Run: headless pygame with SDL's dummy video driver; simulated clock (each Clock.tick advances the game by its frame time, no real sleeping); random seed 0; keys injected as events and as key.get_pressed() state; no mouse input.
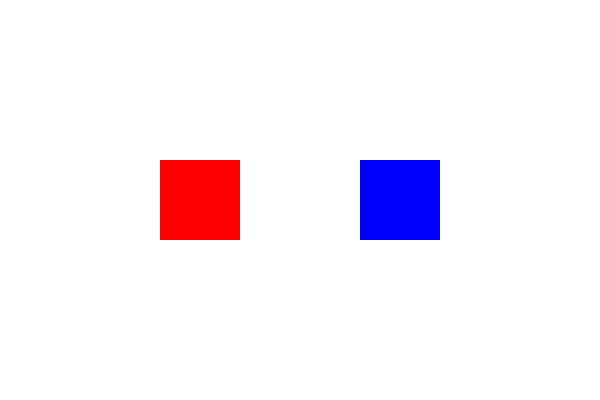
Frame 1 of 4 · flips 1–60 · no input
Frame 2 of 4 · flips 61–180 · tapped SPACE, RETURN · held RIGHT (→), D · screen unchanged from frame 1, image omitted
Frame 3 of 4 · flips 181–300 · held DOWN (↓), S · screen unchanged from frame 2, image omitted
Frame 4 of 4 · flips 301–420 · held LEFT (←), A, UP (↑), W · screen unchanged from frame 3, image omitted

The pygame program that drew these frames:

import pygame
pygame.init()

# Screen setup
screen = pygame.display.set_mode((600, 400))
pygame.display.set_caption("Custom Event – Change Sprite Colour")

# Sprite class
class Sprite(pygame.sprite.Sprite):
    def __init__(self, color, x, y):
        super().__init__()
        self.image = pygame.Surface((80, 80))
        self.image.fill(color)
        self.rect = self.image.get_rect(center=(x, y))

    def change_color(self, new_color):
        self.image.fill(new_color)

# Create two sprites
sprite1 = Sprite((255, 0, 0), 200, 200)   # Red
sprite2 = Sprite((0, 0, 255), 400, 200)   # Blue

all_sprites = pygame.sprite.Group(sprite1, sprite2)

# Custom event ID
CHANGE_COLOR_EVENT = pygame.USEREVENT + 1

# Trigger the event every 2 seconds
pygame.time.set_timer(CHANGE_COLOR_EVENT, 2000)

running = True
while running:
    for event in pygame.event.get():
        if event.type == pygame.QUIT:
            running = False

        # Custom event: change both sprite colours
        if event.type == CHANGE_COLOR_EVENT:
            sprite1.change_color((0, 255, 0))   # Green
            sprite2.change_color((255, 255, 0)) # Yellow

    screen.fill((255, 255, 255))
    all_sprites.draw(screen)
    pygame.display.update()

pygame.quit()
